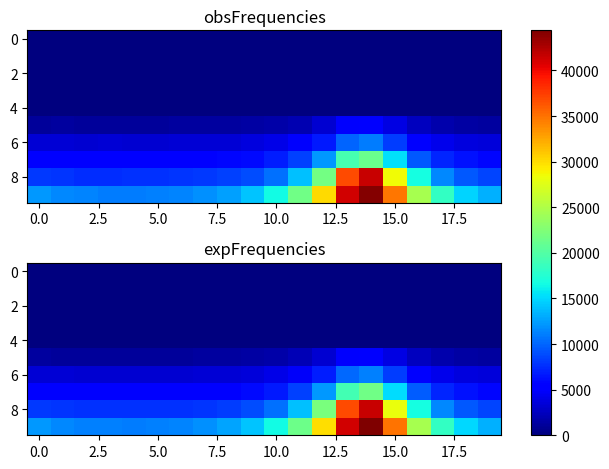

Write the Python code that produced this figure.
import matplotlib.pyplot as plt
import numpy as np
obsFrequencies = np.array([[ 0, 0, 0, 0, 0, 0, 0, 0, 0, 0, 0, 0, 0, 0, 0, 0, 0, 0, 0, 0], [0, 0, 0, 0, 0, 0, 0, 0, 0, 0, 0, 0, 0, 0, 0, 0, 0, 0, 0, 0], [0, 0, 0, 0, 0, 0, 0, 0, 0, 0, 0, 0, 0, 0, 0, 0, 0, 0, 0, 0], [0, 0, 0, 0, 0, 0, 0, 0, 0, 0, 0, 0, 0, 0, 0, 0, 0, 0, 0, 0], [0, 0, 0, 0, 0, 0, 0, 0, 0, 0, 0, 0, 0, 0, 0, 0, 0, 0, 0, 0], [1210, 1226, 1200, 1146, 1191, 1135, 1217, 1265, 1273, 1411, 1668, 2079, 3254, 4978, 5424, 3847, 2534, 1735, 1477, 1356], [3391, 3302, 3239, 3377, 3128, 3139, 3326, 3383, 3409, 3702, 4092, 4861, 6747, 9967, 11035, 8227, 5610, 4224, 3718, 3476], [5604, 5466, 5442, 5393, 5298, 5340, 5537, 5382, 5757, 6036, 6886, 8460, 12252, 19353, 21327, 15264, 9526, 7201, 6288, 5852], [8055, 7914, 7568, 7615, 7730, 7713, 7893, 8116, 8479, 9002, 10555, 13899, 21831, 36798, 41450, 28473, 16814, 11517, 9426, 8602], [12246, 11616, 11424, 11071, 10988, 11102, 11400, 11861, 12511, 14106, 16518, 21556, 30009, 41185, 44167, 34688, 24539, 18350, 14845, 13318 ]]);
expFrequencies = np.array([[ 0, 0, 0, 0, 0, 0, 0, 0, 0, 0, 0, 0, 0, 0, 0, 0, 0, 0, 0, 0], [0, 0, 0, 0, 0, 0, 0, 0, 0, 0, 0, 0, 0, 0, 0, 0, 0, 0, 0, 0], [0, 0, 0, 0, 0, 0, 0, 0, 0, 0, 0, 0, 0, 0, 0, 0, 0, 0, 0, 0], [0, 0, 0, 0, 0, 0, 0, 0, 0, 0, 0, 0, 0, 0, 0, 0, 0, 0, 0, 0], [0, 0, 0, 0, 0, 0, 0, 0, 0, 0, 0, 0, 0, 0, 0, 0, 0, 0, 0, 0], [1246.59, 1202.17, 1177.54, 1165.68, 1163.67, 1171.03, 1189.52, 1224.04, 1285.53, 1398.68, 1623.38, 2112.8, 3207.84, 5012.96, 5592.8, 3958.23, 2490.28, 1789.68, 1477.29, 1326.29], [3366.57, 3296.12, 3257.57, 3239.17, 3236.06, 3247.45, 3276.26, 3330.66, 3429.18, 3614.61, 3993.1, 4842.93, 6798.92, 10086.4, 11150.5, 8159.57, 5511.36, 4278.9, 3745.75, 3495.44], [5588.56, 5467.1, 5401.64, 5370.7, 5365.48, 5384.6, 5433.28, 5526.38, 5698.17, 6029.73, 6728.64, 8361.73, 12302.9, 19248, 21553.9, 15139.1, 9685.87, 7269.89, 6269.06, 5815.57], [8099.94, 7857.98, 7729.09, 7668.62, 7658.45, 7695.75, 7791.24, 7975.67, 8320.63, 8997.11, 10446.6, 13877, 22191.3, 36765.8, 41579.1, 28157.9, 16670.8, 11579.6, 9490.88, 8558.85], [12176.6, 11596.6, 11269.2, 11110.3, 11083.2, 11182, 11428.9, 11883.8, 12673.6, 14058.8, 16585.1, 21354.5, 29984.6, 41226.2, 44392.2, 34973.5, 24573.1, 18300.7, 14973.8, 13182.6 ]]);
fig, (ax1, ax2) = plt.subplots(2)
combined = np.array([obsFrequencies, expFrequencies])
vmin, vmax = np.min(combined), np.max(combined)
cmap = plt.colormaps["jet"]
ax1.imshow(obsFrequencies, cmap=cmap, aspect='auto', vmin = vmin, vmax = vmax)
ax1.title.set_text("obsFrequencies")
im = ax2.imshow(expFrequencies, cmap=cmap, aspect='auto', vmin = vmin, vmax = vmax)
ax2.title.set_text("expFrequencies")
fig.tight_layout()
fig.colorbar(im, ax=list([ax1, ax2]))
plt.show()
